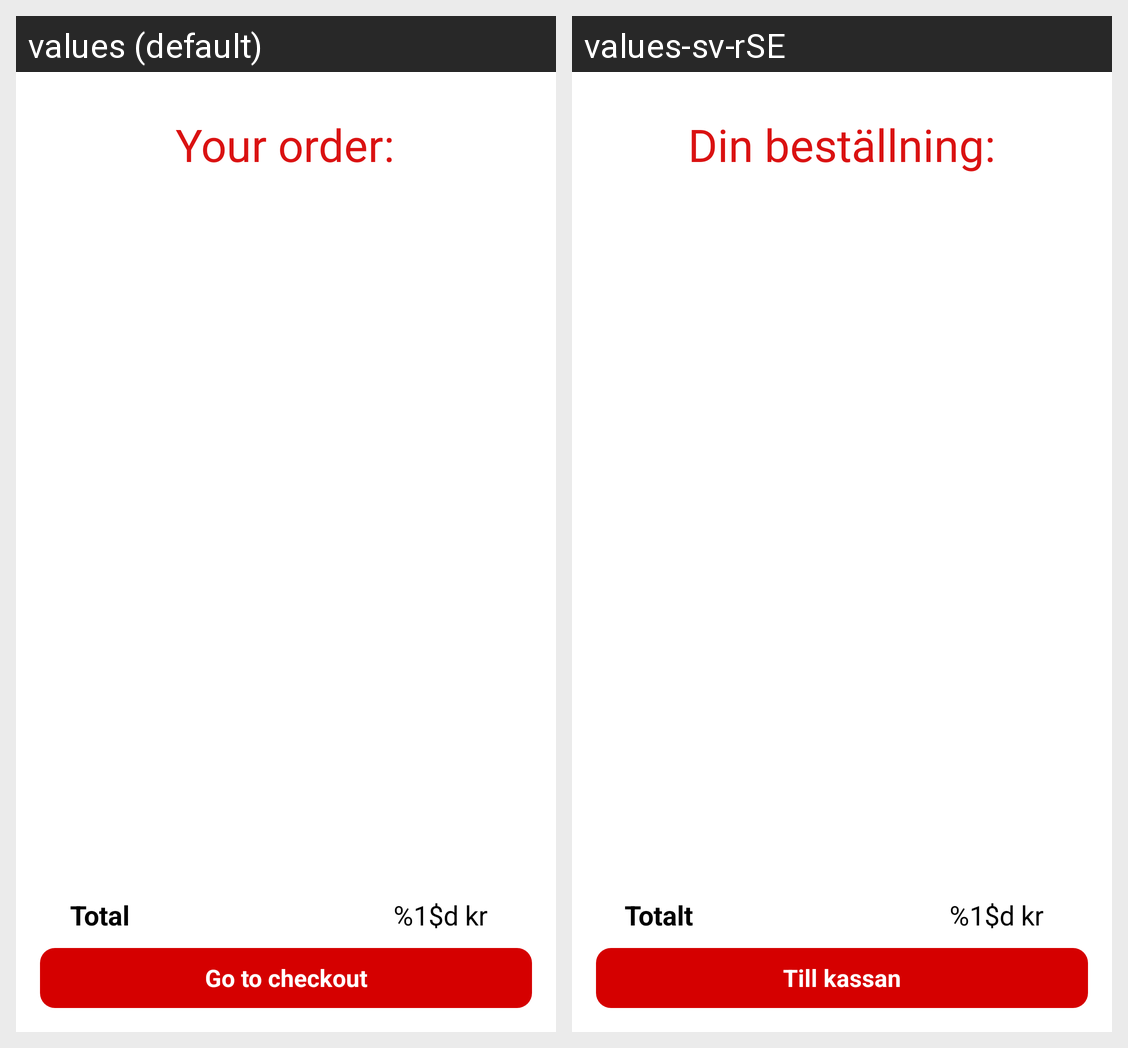

The Android screen above is rendered under two locales of the same app. Produce the string resources it draws, with the default and per-locale values.
Android screen res/layout/activity_shopping_cart.xml rendered under 2 locales, left to right: values (default), values-sv-rSE. Device: Nexus 5 (rendered at 1080×1920; each locale shown at half size, 540×960, under a caption strip naming it); theme Theme.Group7.
Strings drawn on this screen, with the default value and each locale's value (text and hints the layout hard-codes, and strings that could not be matched under every locale, appear in the picture but are not listed):

yourOrder_textview
  values: Your order:
  values-sv-rSE: Din beställning:

shoppingCartTotalPrice_textview
  values: %1$d kr
  values-sv-rSE: %1$d kr

goToCheckout_button
  values: Go to checkout
  values-sv-rSE: Till kassan

total_textview
  values: Total
  values-sv-rSE: Totalt

shoppingCart_price_textview
  values: %1$d kr
  values-sv-rSE: %1$d kr
